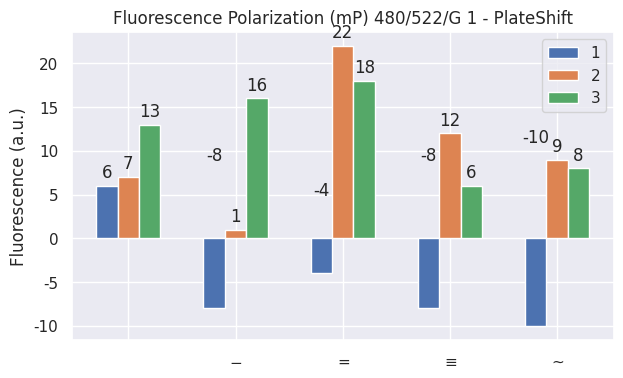

Recreate this plot in Python.
import numpy as np
import seaborn as sns
sns.set()
import matplotlib.pyplot as plt


def plot_fp(title, data):
    fig, fp = plt.subplots(figsize=(7,4))
    labels = [' ', '$-$', '$=$', '$\equiv$', '$\sim$']

    width = 0.2  # the width of the bars
    x = np.arange(len(labels))

    bars1 = fp.bar(x - width, FP[:, 0], width, label='1')
    bars2 = fp.bar(x, FP[:, 1], width, label='2')
    bars3 = fp.bar(x + width, FP[:, 2], width, label='3')

    fp.set_ylabel('Fluorescence (a.u.)')
    fp.set_title(title)
    fp.set_xticks(x)
    fp.set_xticklabels(labels)
    # fp.set_ylim(-500,-440)
    fp.legend()

    def autolabel(rects, ax, fmt='{}'):
        """Attach a text label above each bar in *rects*, displaying its height."""
        for rect in rects:
            height = rect.get_height()
            ax.annotate(fmt.format(height),
                        xy=(rect.get_x() + rect.get_width() / 2, abs(height)),
                        xytext=(0, 3),  # 3 points vertical offset
                        textcoords="offset points",
                        ha='center', va='bottom')
    autolabel(bars1, fp)
    autolabel(bars2, fp)
    autolabel(bars3, fp)

    plt.show()


# FP = np.asarray([12,2,9,
#                 -3,8,13,
#                 2,34,34,
#                 -10,22,24,
#                 0,0,-6,
#                 ]).reshape((5,3))
# plot_fp('Fluorescence Polarization (mP)', FP)

# FP = np.asarray([-475,-479,-475,
# -485,-475,-472,
# -479,-458,-454,
# -489,-463,-464,
# -481,-481,-480]).reshape((5,3))
# plot_fp('Fluorescence Polarization (mP) 480/522/G 0.35', FP)

FP = np.asarray([6,7,13,
-8,1,16,
-4,22,18,
-8,12,6,
-10,9,8]).reshape((5,3))
plot_fp('Fluorescence Polarization (mP) 480/522/G 1 - PlateShift', FP)





# FP = np.asarray([-470,-472,-469,
# -478,-469,-465,
# -474,-451,-449,
# -480,-457,-455,
# -476,-474,-473,
# ]).reshape((5,3))
# plot_fp('Fluorescence Polarization (mP) 470/525/G 0.35', FP)


# FP = np.asarray([12,2,9,
# -3,8,13,
# 2,34,34,
# -10,22,24,
# 0,0,-6
# ]).reshape((5,3))
# plot_fp('Fluorescence Polarization (mP) 480/522/G 1', FP)